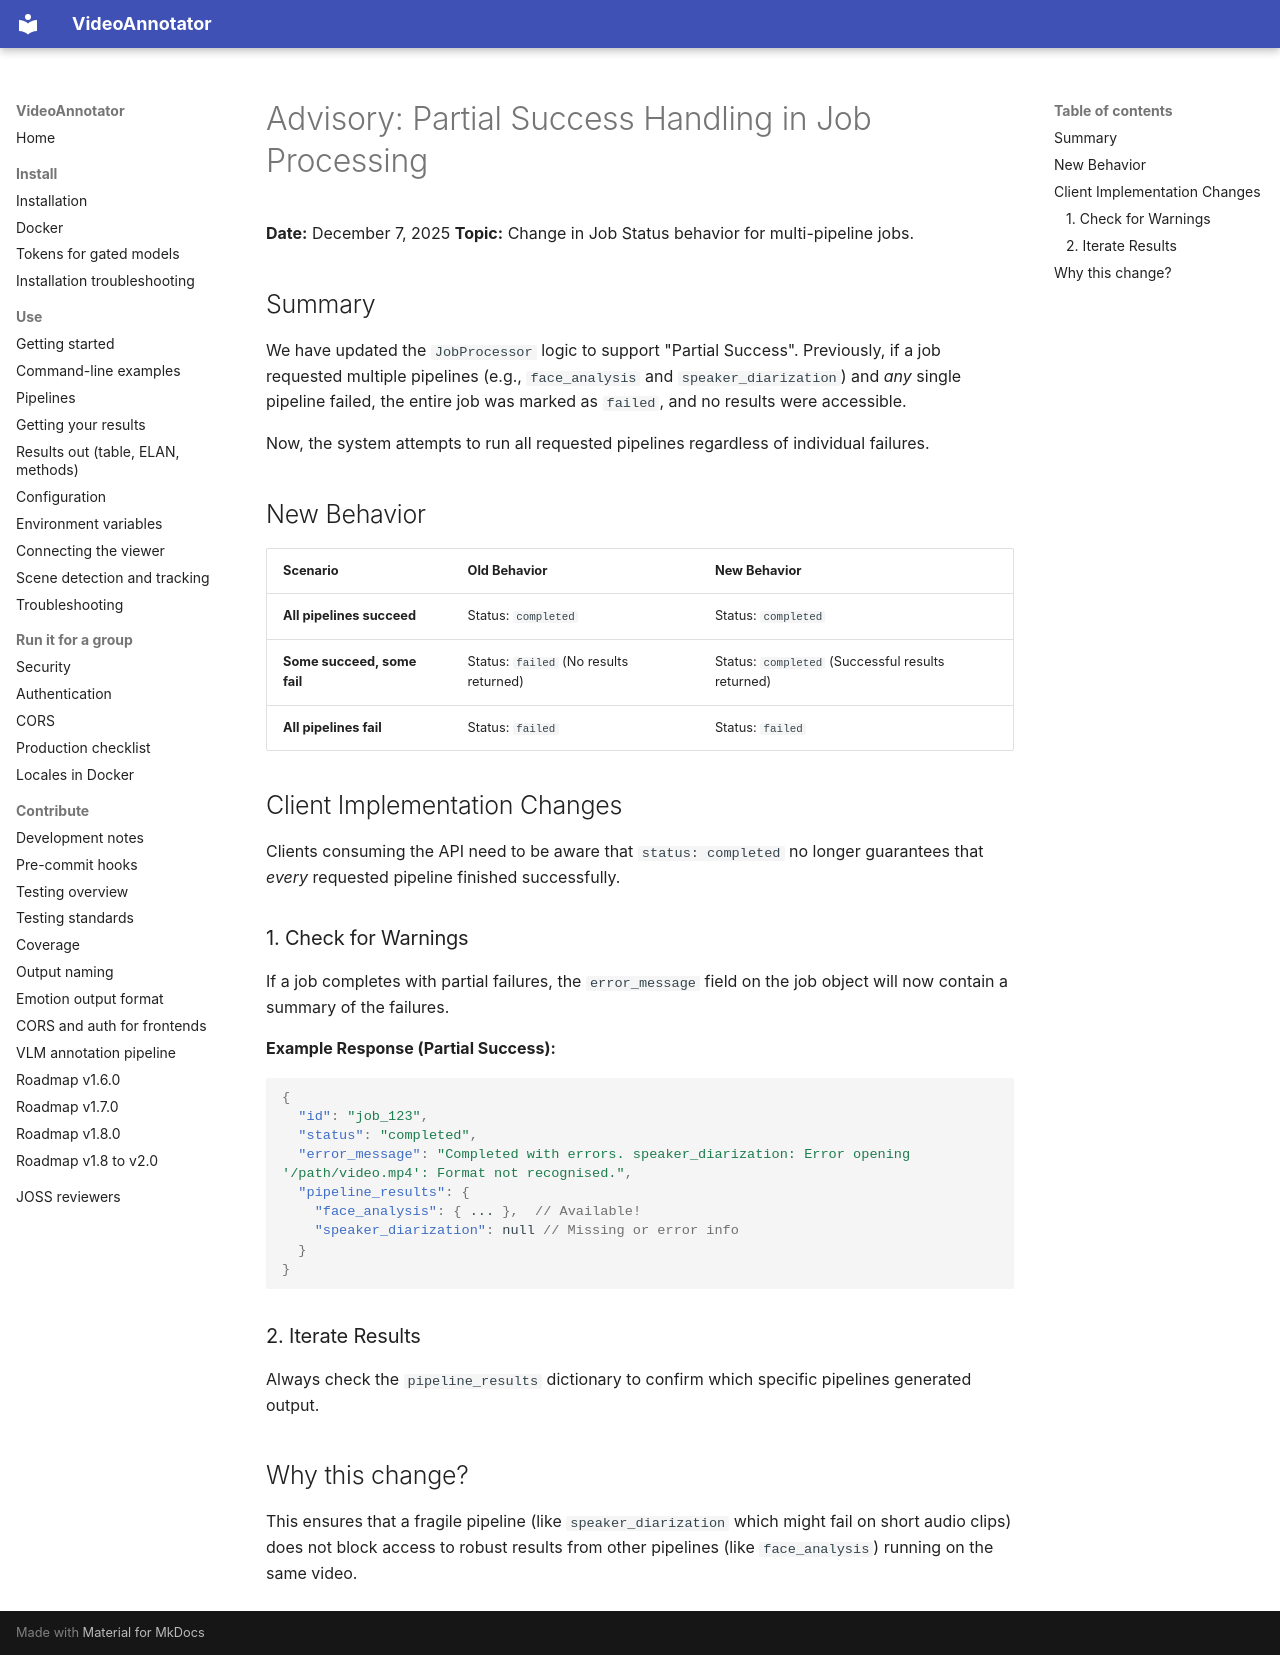

repository: InfantLab/VideoAnnotator · page: PARTIAL_SUCCESS_ADVISORY/index.html · generator: mkdocs

# Advisory: Partial Success Handling in Job Processing

**Date:** December 7, 2025
**Topic:** Change in Job Status behavior for multi-pipeline jobs.

## Summary
We have updated the `JobProcessor` logic to support "Partial Success". Previously, if a job requested multiple pipelines (e.g., `face_analysis` and `speaker_diarization`) and *any* single pipeline failed, the entire job was marked as `failed`, and no results were accessible.

Now, the system attempts to run all requested pipelines regardless of individual failures.

## New Behavior

| Scenario | Old Behavior | New Behavior |
| :--- | :--- | :--- |
| **All pipelines succeed** | Status: `completed` | Status: `completed` |
| **Some succeed, some fail** | Status: `failed` (No results returned) | Status: `completed` (Successful results returned) |
| **All pipelines fail** | Status: `failed` | Status: `failed` |

## Client Implementation Changes

Clients consuming the API need to be aware that `status: completed` no longer guarantees that *every* requested pipeline finished successfully.

### 1. Check for Warnings
If a job completes with partial failures, the `error_message` field on the job object will now contain a summary of the failures.

**Example Response (Partial Success):**
```json
{
  "id": "job_123",
  "status": "completed",
  "error_message": "Completed with errors. speaker_diarization: Error opening '/path/video.mp4': Format not recognised.",
  "pipeline_results": {
    "face_analysis": { ... },  // Available!
    "speaker_diarization": null // Missing or error info
  }
}
```

### 2. Iterate Results
Always check the `pipeline_results` dictionary to confirm which specific pipelines generated output.

## Why this change?
This ensures that a fragile pipeline (like `speaker_diarization` which might fail on short audio clips) does not block access to robust results from other pipelines (like `face_analysis`) running on the same video.
